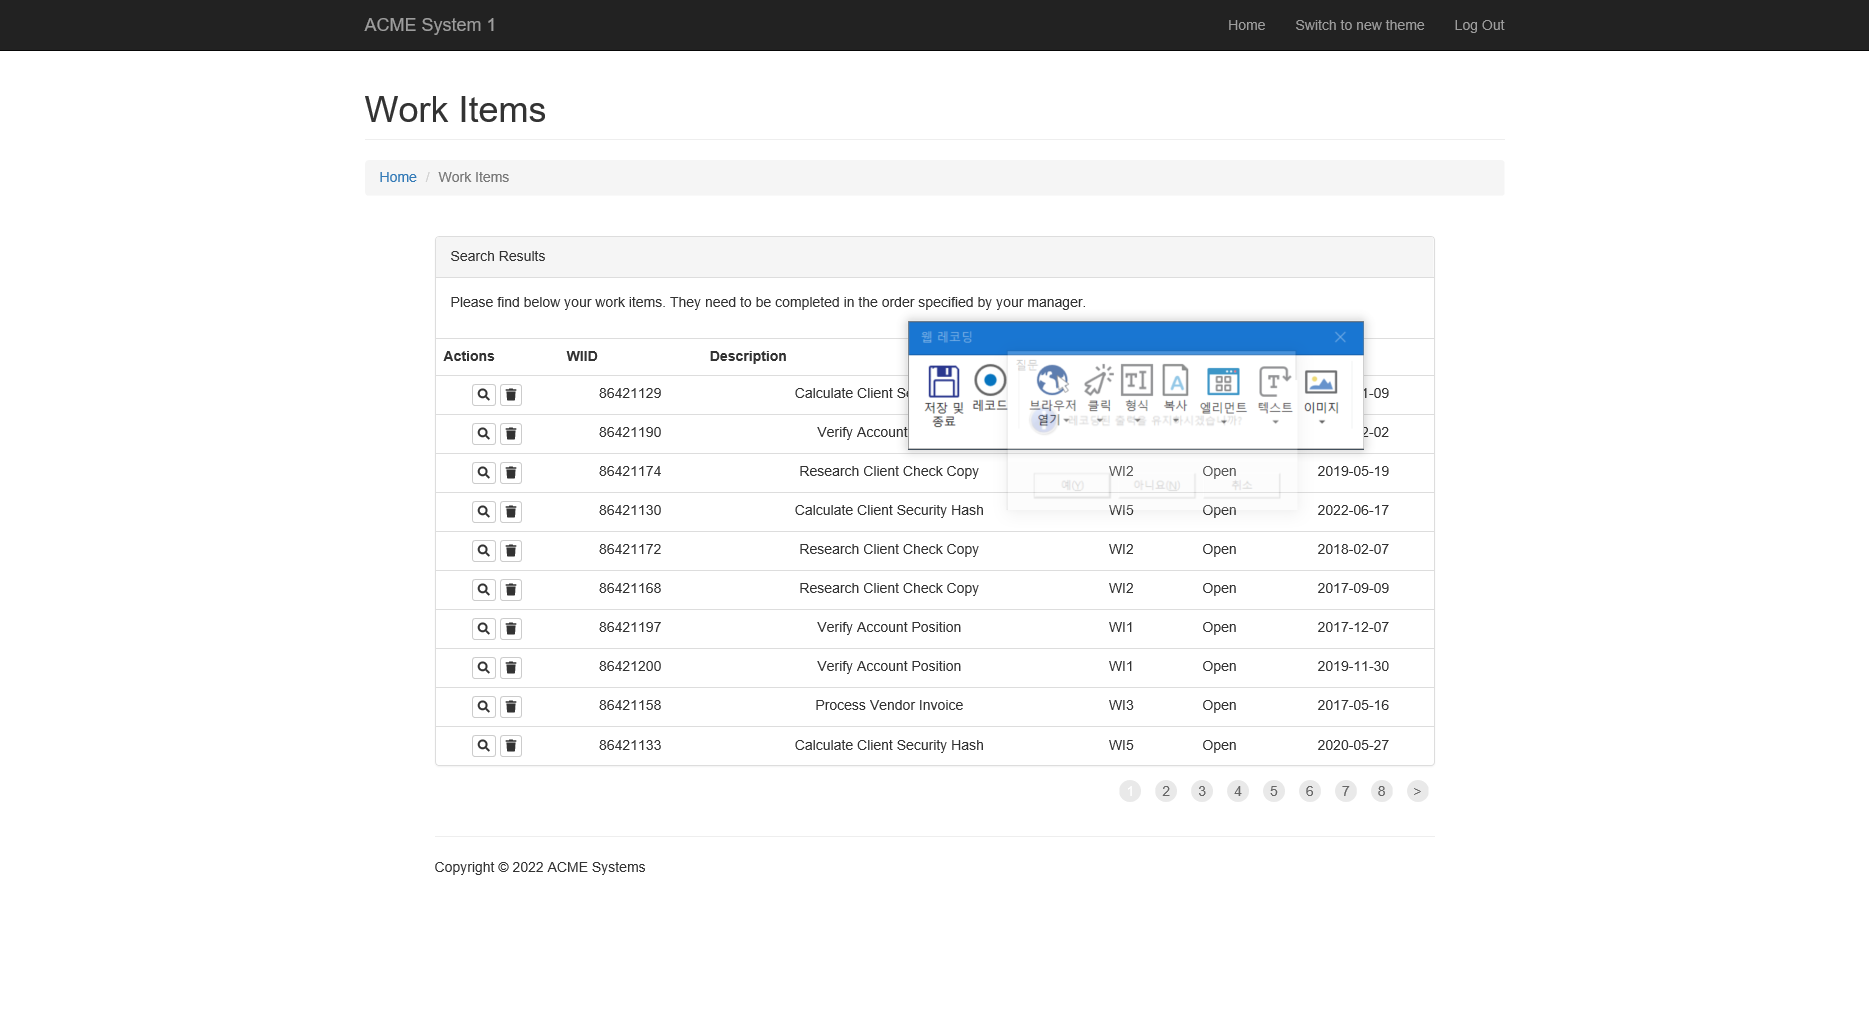
Task: RPA_PRACTICE
Workflow: GetAllWorkItem

Step 1: Attach Browser 'ACMESyste Page' in window 'ACME System 1 - Dashboard'

Step 2: click on the button 'Work Items' (no picture)

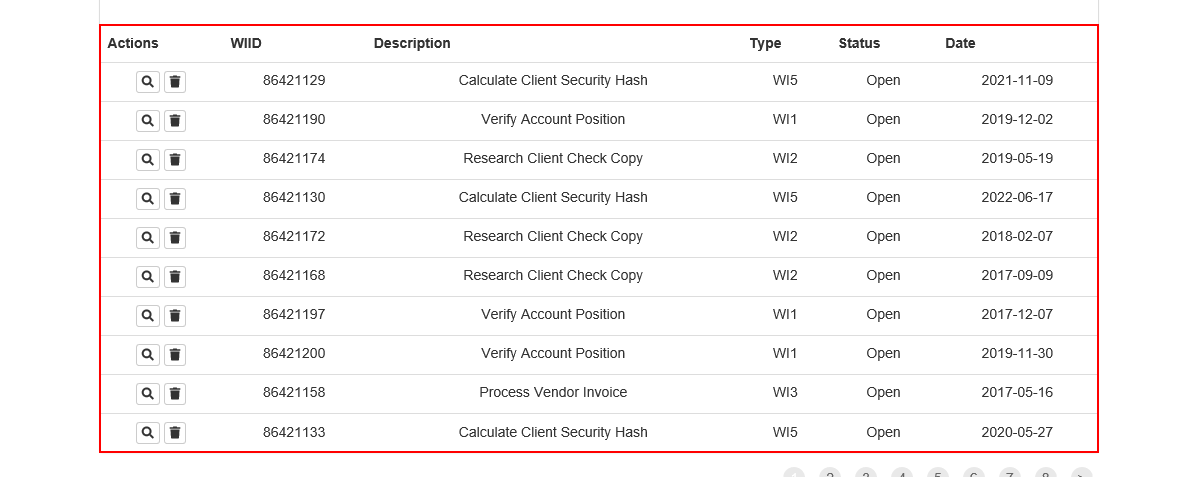
Step 3: get-text from the table